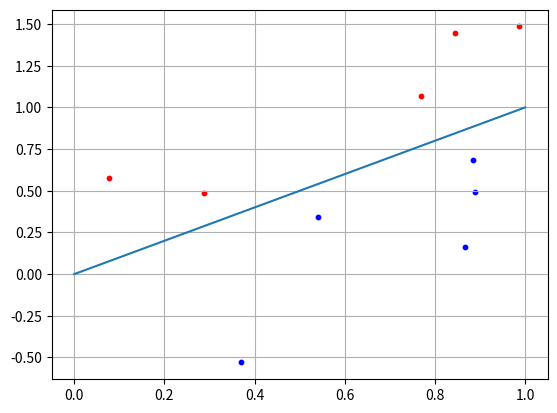

This chart was generated by the following Python code:
import numpy as np
import matplotlib.pyplot as plt

N = 5

x1 = np.random.random(N)
x2 = x1 + [np.random.randint(10) / 10 for i in range(N)]
C1 = [x1, x2]

x1 = np.random.random(N)
x2 = x1 - [np.random.randint(10) / 10 for i in range(N)] - 0.1
C2 = [x1, x2]

f = [0, 1]

w = np.array([-0.3, 0.3])
for i in range(N):
    x = np.array([C2[0][i], C2[1][i]])
    y = np.dot(w, x)
    if y >= 0:
        print("Класс C1")
    else:
        print("Класс C2")

plt.scatter(C1[0][:], C1[1][:], s=10, c='red')
plt.scatter(C2[0][:], C2[1][:], s=10, c='blue')
plt.plot(f)
plt.grid(True)
plt.show()
